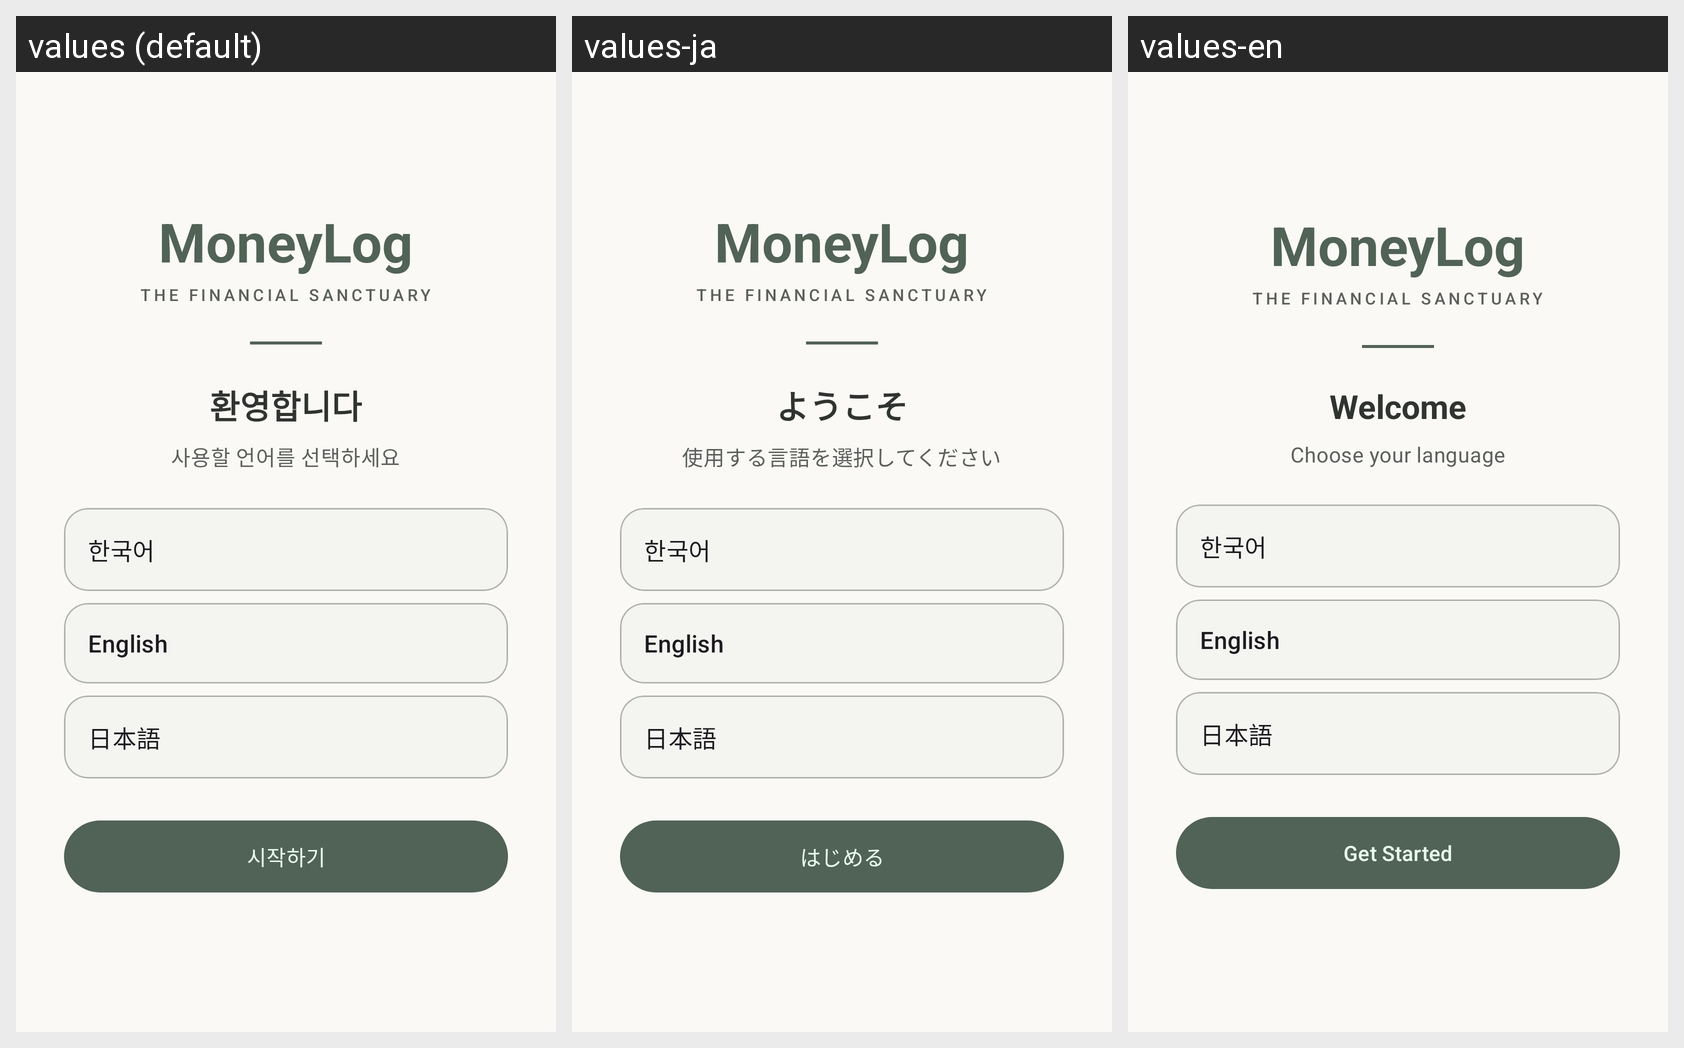

The Android screen above is rendered under several locales of the same app. Produce the string resources it draws, with the default and per-locale values.
Android screen res/layout/fragment_onboarding.xml rendered under 3 locales, left to right: values (default), values-ja, values-en. Device: Nexus 5 (rendered at 1080×1920; each locale shown at half size, 540×960, under a caption strip naming it); theme Theme.MoneyLog.
Strings drawn on this screen, with the default value and each locale's value (text and hints the layout hard-codes, and strings that could not be matched under every locale, appear in the picture but are not listed):

app_name
  values: MoneyLog
  values-ja: MoneyLog
  values-en: MoneyLog

app_subtitle
  values: THE FINANCIAL SANCTUARY
  values-ja: THE FINANCIAL SANCTUARY
  values-en: THE FINANCIAL SANCTUARY

onboarding_welcome
  values: 환영합니다
  values-ja: ようこそ
  values-en: Welcome

onboarding_select_language
  values: 사용할 언어를 선택하세요
  values-ja: 使用する言語を選択してください
  values-en: Choose your language

language_korean
  values: 한국어
  values-ja: 한국어
  values-en: 한국어

language_english
  values: English
  values-ja: English
  values-en: English

language_japanese
  values: 日本語
  values-ja: 日本語
  values-en: 日本語

onboarding_continue
  values: 시작하기
  values-ja: はじめる
  values-en: Get Started
